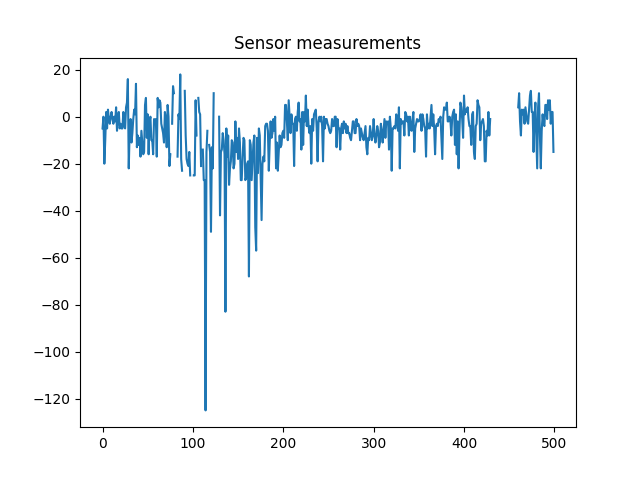

The table this chart was drawn from, first rows:
, tdoa
0, -5
1, 0
2, -20
3, -10
4, 2
5, -5
6, 3
7, -1
8, -3
9, 0
10, 2
11, -1
12, -3
13, 0
14, -2
15, 4
16, -6
17, -1
18, 2
19, -5
20, -3
21, -5
22, -5
23, 2
24, -4
25, -5
26, 4
27, 6
28, 16
29, -22
30, -6
31, -1
32, -11
33, -7
34, -1
35, 3
36, 1
37, 14
38, -13
39, -8
40, -12
41, -9
42, -17
43, -6
44, -11
45, -16
46, -15
47, 5
48, 8
49, -9
50, 1
51, -16
52, -2
53, 0
54, -10
55, -10
56, -16
57, -1
58, -2
59, -1
... 440 more rows
